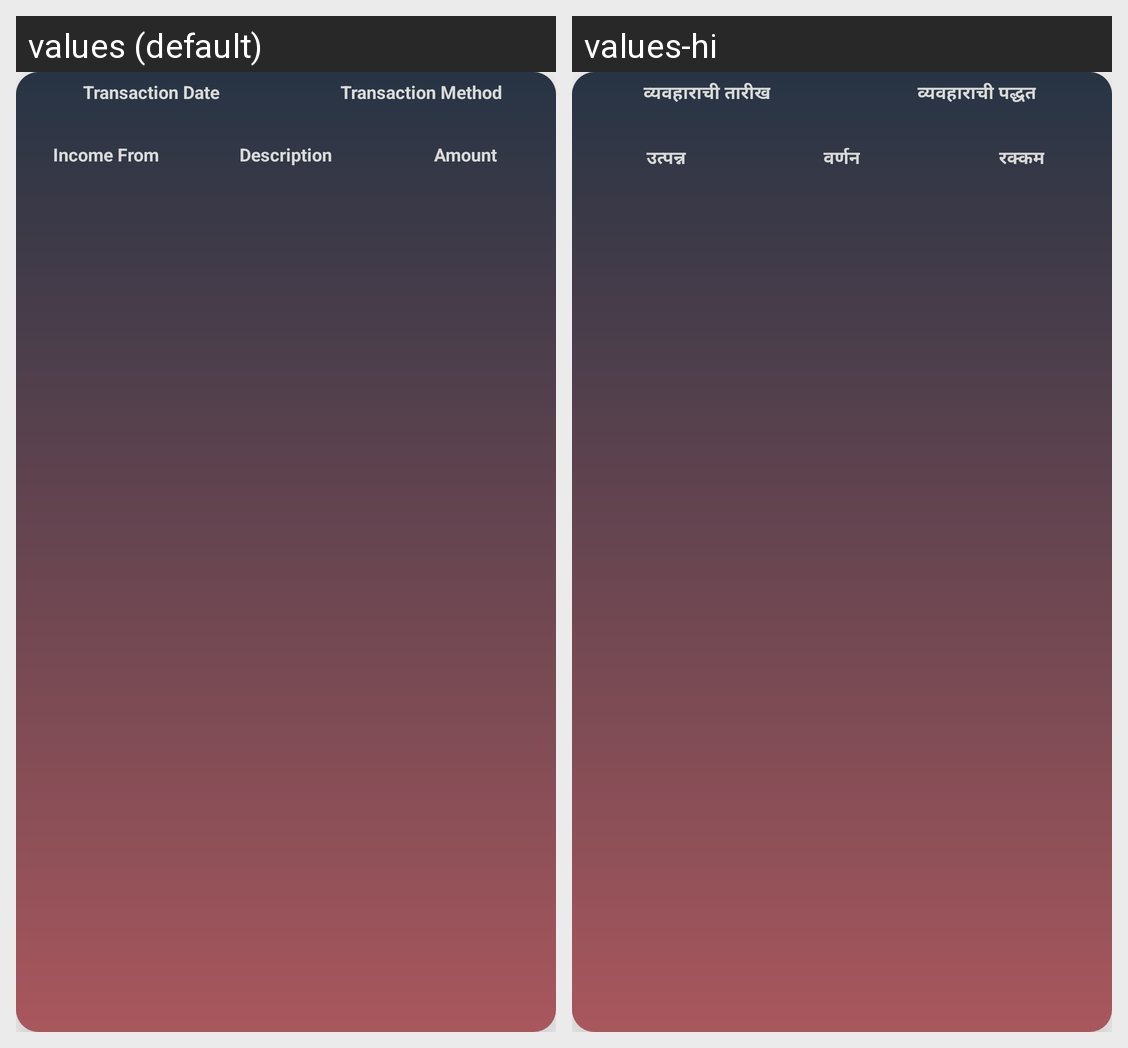

Locale-by-locale string values for the Android screen shown in this grid:
Android screen res/layout/income_list_row.xml rendered under 2 locales, left to right: values (default), values-hi. Device: Nexus 5 (rendered at 1080×1920; each locale shown at half size, 540×960, under a caption strip naming it); theme AppTheme.
Strings drawn on this screen, with the default value and each locale's value (text and hints the layout hard-codes, and strings that could not be matched under every locale, appear in the picture but are not listed):

date
  values: Transaction Date
  values-hi: व्यवहाराची तारीख

expmethod
  values: Transaction Method
  values-hi: व्यवहाराची पद्धत

IncomeFrom
  values: Income From
  values-hi:   उत्पन्न

Description
  values: Description
  values-hi: वर्णन

amount
  values: Amount
  values-hi: रक्कम
